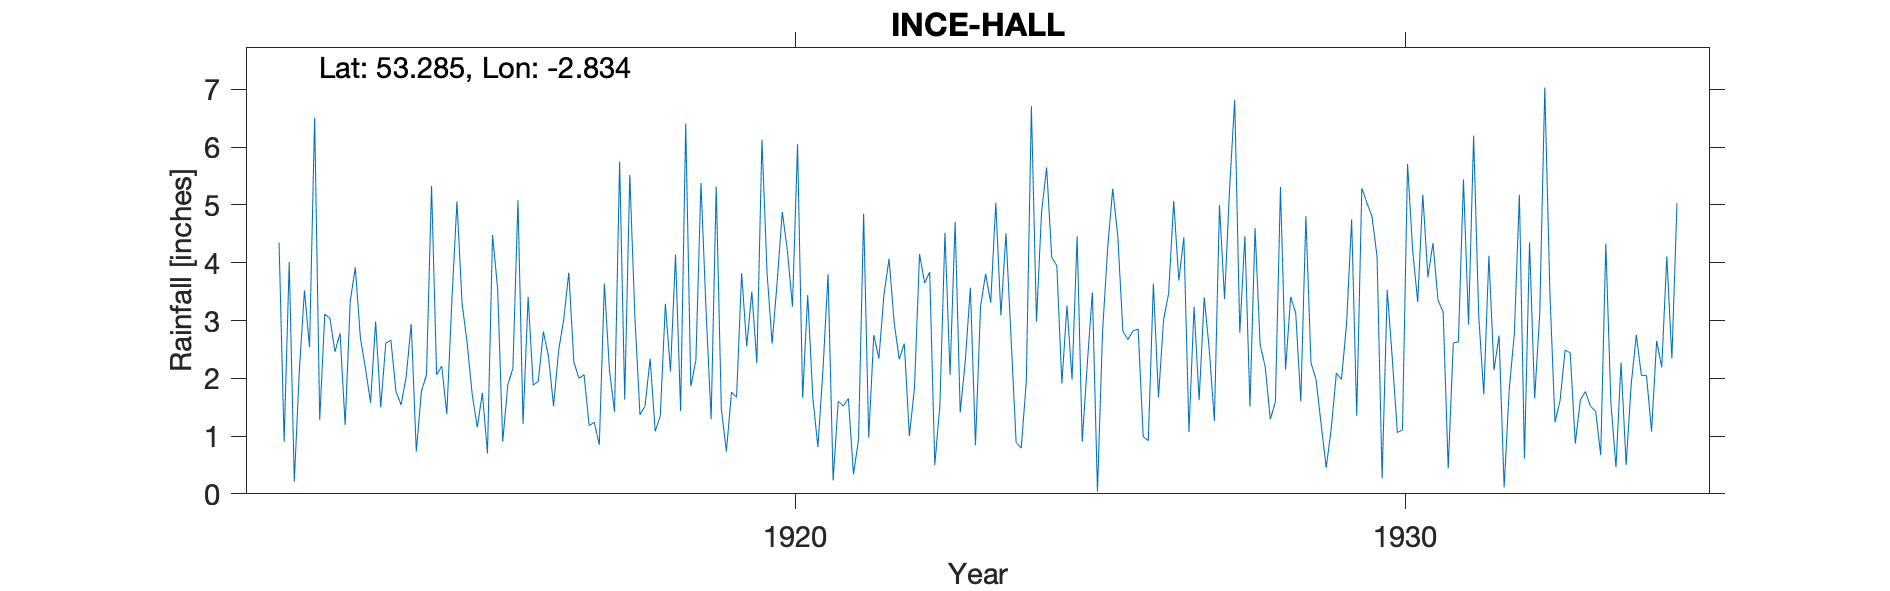

The file beside this chart, header and first rows:
INCE-HALL, , , , , , , , , , , , , , , , , , , , , , , 
Grid ref, SJ445768, Long, -2.834, Lat, 53.29, Elevation, 95, ft., , , , , , , , , , , , , , , 
Station no, 2782, , , , , , , , , , , , , , , , , , , , , , 
, 1910, 1911, 1912, 1913, 1914, 1915, 1916, 1917, 1918, 1919, 1920, 1921, 1922, 1923, 1924, 1925, 1926, 1927, 1928, 1929, 1930, 1931, 1932
January, , , 4.35, 2.78, 1.54, 3.3, 1.21, 2.06, 1.52, 3.18, 3.83, 3.8, 4.07, 2.06, 2.7, 1.98, 2.82, 3.24, 4.6, 1.98, 4.11, 3.35, 2.74
February, , , 0.9, 1.19, 2.02, 2.61, 3.41, 1.18, 2.34, 1.29, 2.6, 0.23, 2.97, 4.71, 0.89, 4.46, 2.85, 1.62, 2.58, 1.2, 0.27, 3.15, 0.11
March, , , 4.01, 3.33, 2.94, 1.72, 1.88, 1.24, 1.08, 5.32, 3.68, 1.6, 2.33, 1.41, 0.79, 0.9, 0.99, 3.4, 2.2, 0.45, 3.53, 0.44, 1.81
April, , , 0.21, 3.92, 0.73, 1.15, 1.95, 0.85, 1.35, 1.48, 4.88, 1.52, 2.6, 2.3, 1.95, 2.25, 0.92, 2.49, 1.29, 1.14, 2.34, 2.61, 2.76
May, , , 2.15, 2.7, 1.77, 1.75, 2.81, 3.64, 3.29, 0.73, 4.21, 1.65, 1, 3.57, 6.71, 3.49, 3.64, 1.26, 1.59, 2.09, 1.06, 2.63, 5.18
June, , , 3.52, 2.17, 2.06, 0.7, 2.38, 2.14, 2.12, 1.76, 3.24, 0.34, 1.83, 0.84, 2.98, 0.04, 1.67, 5, 5.31, 1.98, 1.11, 5.44, 0.61
July, , , 2.54, 1.58, 5.33, 4.48, 1.52, 1.42, 4.14, 1.67, 6.05, 0.94, 4.15, 3.24, 4.88, 2.8, 3.01, 3.37, 2.15, 2.94, 5.71, 2.93, 4.35
August, , , 6.51, 2.98, 2.06, 3.55, 2.48, 5.75, 1.43, 3.82, 1.66, 4.85, 3.65, 3.81, 5.65, 4.25, 3.47, 5.3, 3.41, 4.75, 4.22, 6.2, 1.65
September, , , 1.28, 1.5, 2.21, 0.9, 3.02, 1.63, 6.41, 2.55, 3.44, 0.97, 3.84, 3.31, 4.09, 5.28, 5.07, 6.82, 3.13, 1.35, 3.32, 3.08, 3.11
October, , , 3.11, 2.61, 1.38, 1.89, 3.83, 5.52, 1.86, 3.5, 1.67, 2.75, 0.5, 5.04, 3.95, 4.46, 3.69, 2.79, 1.6, 5.29, 5.18, 1.72, 7.03
November, , , 3.04, 2.66, 3.35, 2.17, 2.28, 3.06, 2.31, 2.26, 0.81, 2.34, 1.53, 3.09, 1.91, 2.81, 4.44, 4.46, 4.81, 5.04, 3.75, 4.12, 3.49
December, , , 2.46, 1.77, 5.06, 5.08, 2, 1.37, 5.38, 6.13, 2.15, 3.45, 4.52, 4.51, 3.26, 2.67, 1.07, 1.51, 2.27, 4.8, 4.34, 2.14, 1.24
Total, , , 34.08, 29.19, 30.45, 29.3, 28.77, 29.86, 33.23, 33.69, 38.22, 24.44, 32.99, 37.89, 39.76, 35.39, 33.64, 41.26, 34.94, 33.01, 38.94, 37.81, 34.08
NGR is Ince Hall. Altitudes match., , , , , , , , , , , , , , , , , , , , , , , 
